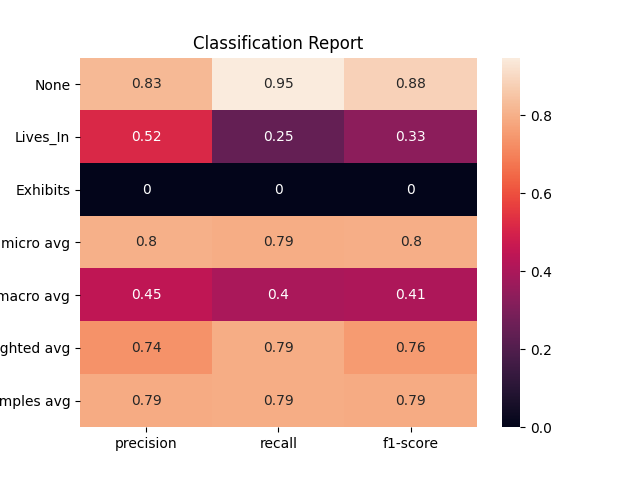

Data behind this chart, as committed beside it:
, None, Lives_In, Exhibits, micro avg, macro avg, weighted avg, samples avg
precision, 0.8253, 0.5161, 0.0, 0.8028, 0.4471, 0.7366, 0.7915
recall, 0.9484, 0.2478, 0.0, 0.7945, 0.3987, 0.7945, 0.7945
f1-score, 0.8826, 0.3348, 0.0, 0.7986, 0.4058, 0.755, 0.7925
support, 2401, 452.0, 154.0, 3007, 3007, 3007, 3007
